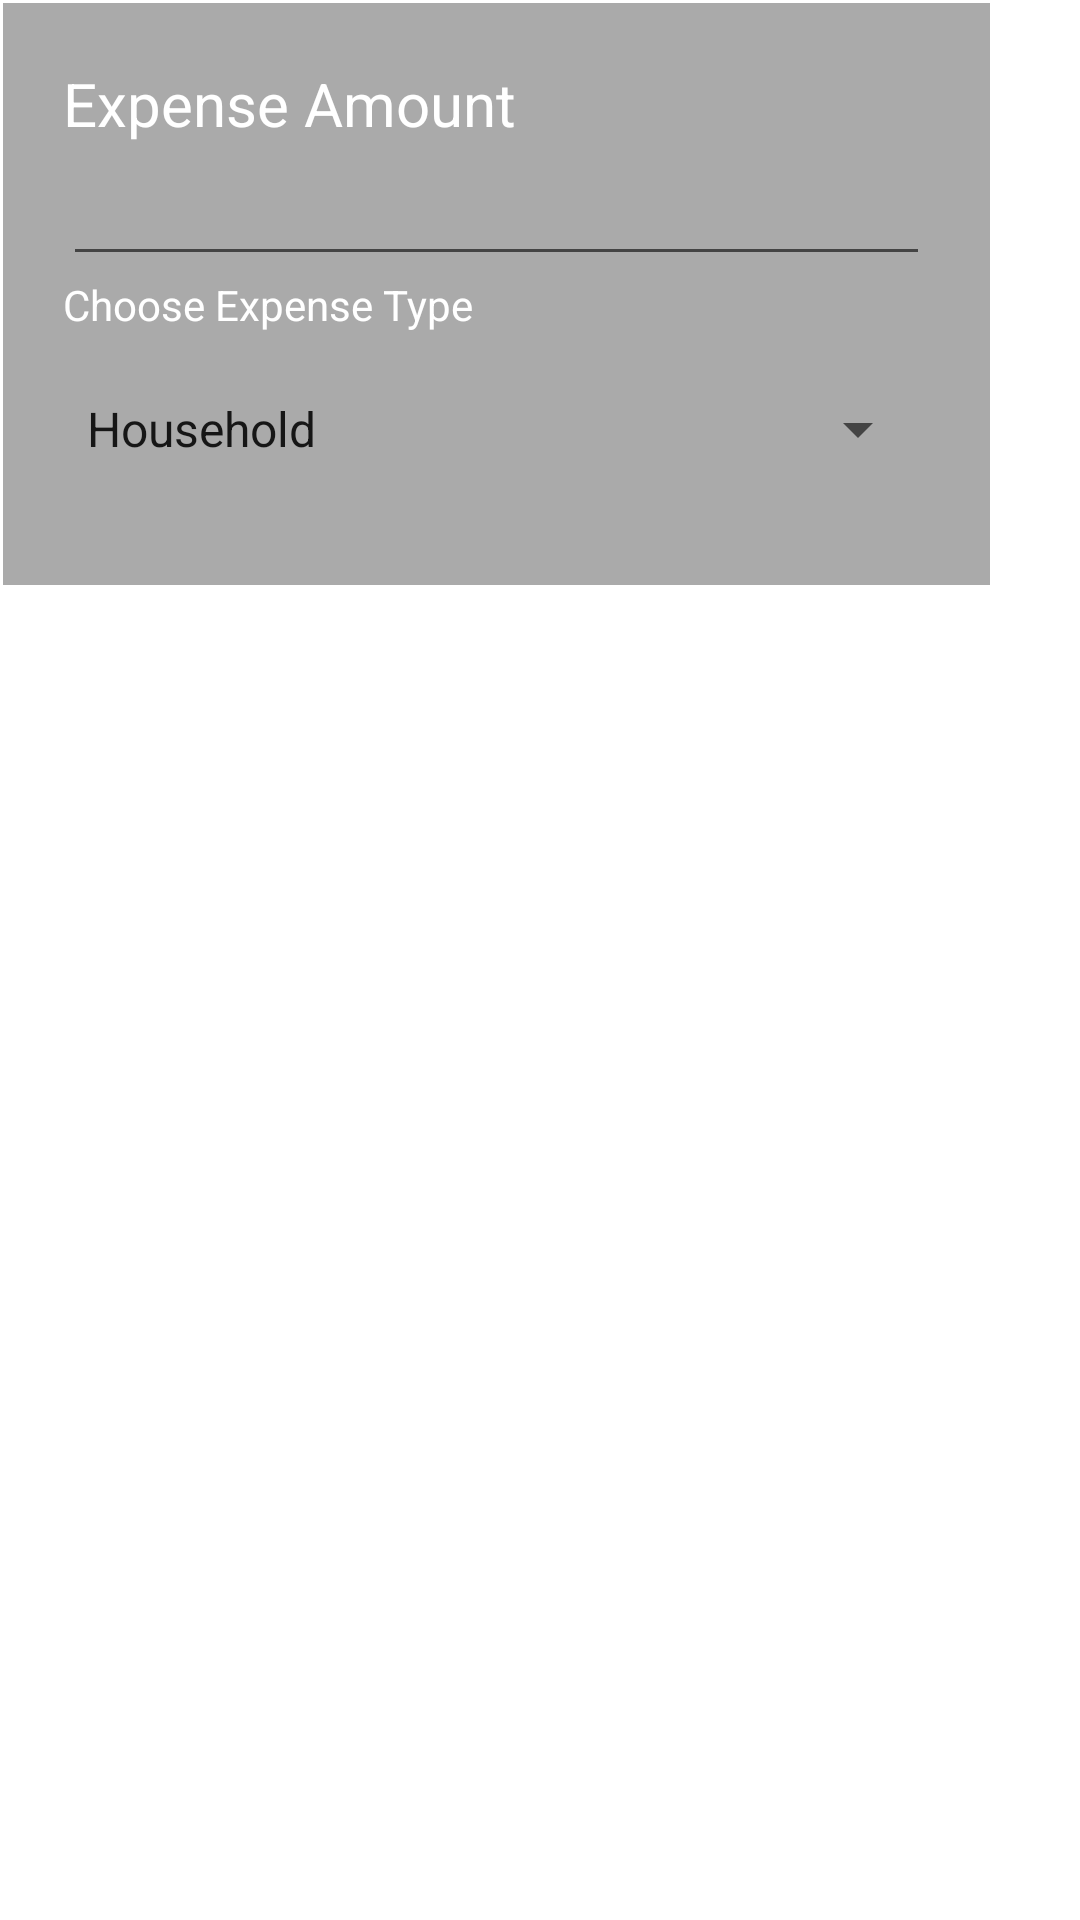

The Android layout XML behind this screen, and the referenced resources:
<!-- AndroidManifest.xml: application theme AppTheme -->
<!-- res/layout/popup_expense.xml -->
<?xml version="1.0" encoding="utf-8"?>
<LinearLayout xmlns:android="http://schemas.android.com/apk/res/android"
    android:layout_width="fill_parent"
    android:layout_height="fill_parent"
    android:orientation="vertical">
    <LinearLayout
        android:layout_width="wrap_content"
        android:layout_height="wrap_content"
        android:orientation="vertical"
        android:layout_margin="1dp"
        android:background="@android:color/darker_gray">

        <LinearLayout
            android:layout_width="wrap_content"
            android:layout_height="wrap_content"
            android:orientation="vertical"
            android:layout_margin="20dp">
            <TextView
                android:layout_width="fill_parent"
                android:layout_height="wrap_content"
                android:text="Expense Amount"
                android:id="@+id/txtexpAm"
                android:textColor="#ffffff"
                android:textSize="20dp"/>

            <EditText
                android:layout_width="match_parent"
                android:layout_height="wrap_content"
                android:inputType="numberDecimal"
                android:ems="10"
                android:id="@+id/edtExAmount"
                android:textColor="#ffffff"
                android:textSize="20dp"/>

            <TextView
                android:layout_width="289dp"
                android:layout_height="wrap_content"
                android:text="Choose Expense Type"
                android:textColor="#ffffff"
                android:id="@+id/txtChoose" />

            <Spinner
                android:id="@+id/spinEx"
                android:layout_marginTop="20dp"
                android:layout_marginBottom="20dp"
                android:layout_width="match_parent"
                android:layout_height="wrap_content"
                android:entries="@array/expenses"
                android:prompt="@string/spinnerText"
                android:spinnerMode="dropdown"
                android:textColor="#ffffff"
                android:textSize="20sp"
                android:clickable="false"
                android:elevation="3dp" />

        </LinearLayout>
    </LinearLayout>
</LinearLayout>
<!-- resources referenced by this layout -->
<resources>
  <string-array name="expenses">
          <item>Household</item>
          <item>Food</item>
          <item>Credit</item>
          <item>Clothes</item>
          <item>Luxury</item>
          <item>Contracts</item>
          <item>Bonds/Loans</item>
      </string-array>
  <string name="spinnerText">Choose Expense Tag</string>
</resources>
